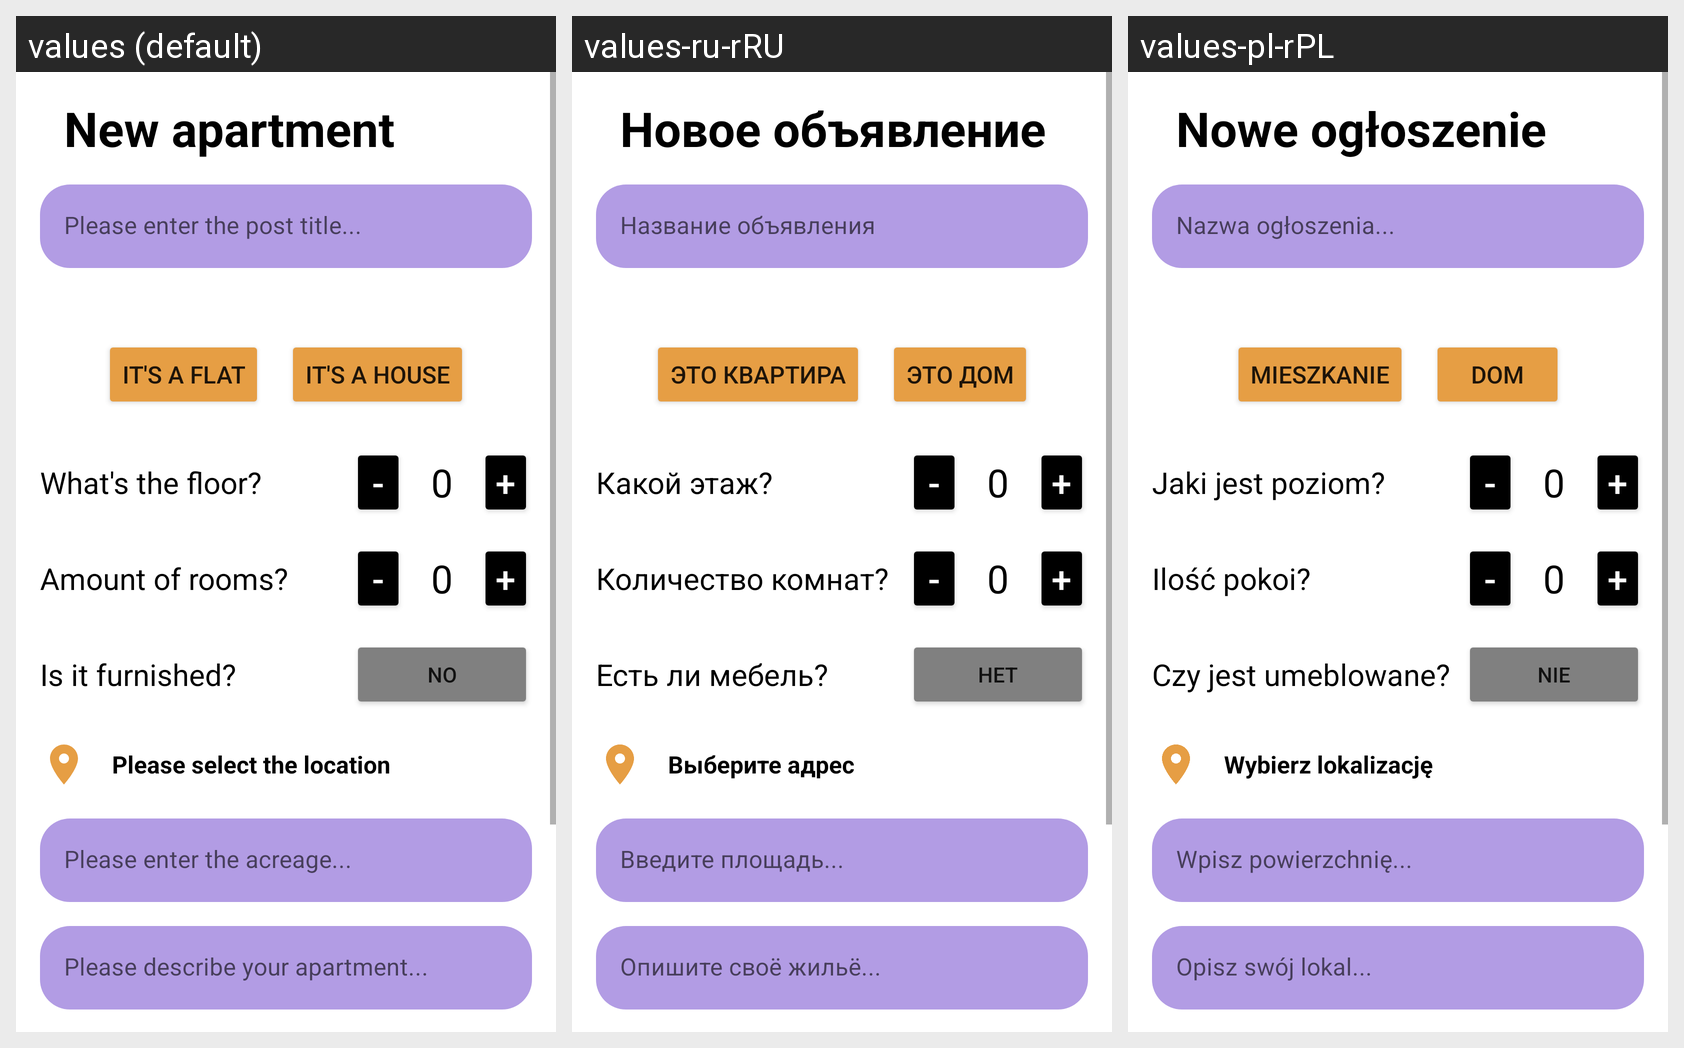

Translations of the strings shown on this Android screen, per locale in the grid:
Android screen res/layout/fragment_add_post.xml rendered under 3 locales, left to right: values (default), values-ru-rRU, values-pl-rPL. Device: Nexus 5 (rendered at 1080×1920; each locale shown at half size, 540×960, under a caption strip naming it); theme Theme.Ping.
Strings drawn on this screen, with the default value and each locale's value (text and hints the layout hard-codes, and strings that could not be matched under every locale, appear in the picture but are not listed):

new_apartment
  values: New apartment
  values-ru-rRU: Новое объявление
  values-pl-rPL: Nowe ogłoszenie

it_s_a_flat
  values: It's a flat
  values-ru-rRU: Это квартира
  values-pl-rPL: Mieszkanie

it_s_a_house
  values: It's a house
  values-ru-rRU: Это дом
  values-pl-rPL: Dom

what_s_the_floor
  values: What's the floor?
  values-ru-rRU: Какой этаж?
  values-pl-rPL: Jaki jest poziom?

amount_of_rooms
  values: Amount of rooms?
  values-ru-rRU: Количество комнат?
  values-pl-rPL: Ilość pokoi?

is_it_furnished
  values: Is it furnished?
  values-ru-rRU: Есть ли мебель?
  values-pl-rPL: Czy jest umeblowane?

no
  values: No
  values-ru-rRU: Нет
  values-pl-rPL: Nie

please_select_location
  values: Please select the location
  values-ru-rRU: Выберите адрес
  values-pl-rPL: Wybierz lokalizację
